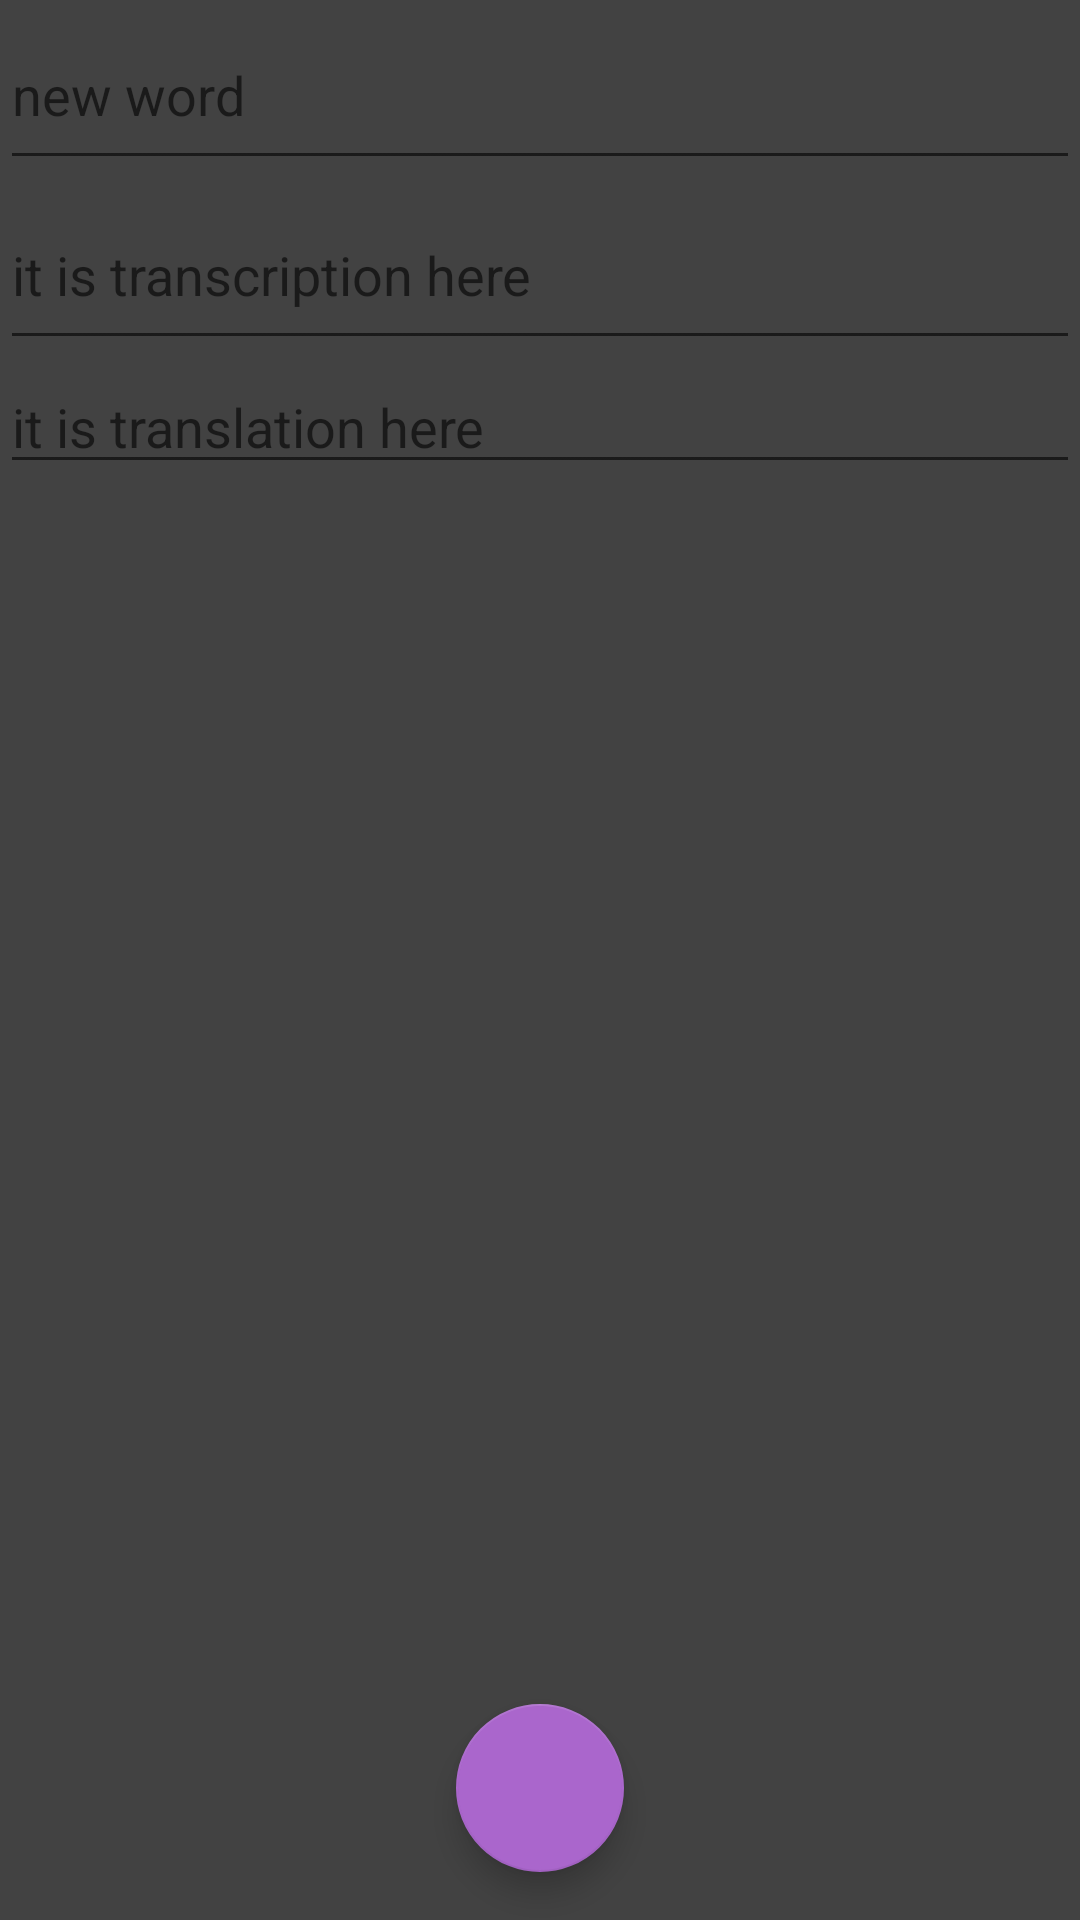

Reconstruct the res/layout file that produces this screen, plus the resources it refers to.
<!-- AndroidManifest.xml: application theme AppTheme -->
<!-- res/layout/adding_word_fragment.xml -->
<?xml version="1.0" encoding="utf-8"?>
<LinearLayout xmlns:android="http://schemas.android.com/apk/res/android"
    xmlns:app="http://schemas.android.com/apk/res-auto"
    xmlns:tools="http://schemas.android.com/tools"
    android:layout_width="match_parent"
    android:layout_height="match_parent"
    tools:context=".ui.fragments.SharedViewModel"
    android:background="@color/cardview_dark_background"
    android:orientation="vertical">


    <com.google.android.material.textfield.TextInputEditText
        android:id="@+id/newWordEditText"
        android:layout_width="match_parent"
        android:layout_height="60dp"
        android:ems="10"
        android:hint="new word"
        android:inputType="text"/>

    <com.google.android.material.textfield.TextInputEditText
        android:id="@+id/newWordsTranscriptionEditText"
        android:layout_width="match_parent"
        android:layout_height="60dp"
        android:ems="10"
        android:hint="it is transcription here"
        android:inputType="text"/>
    <com.google.android.material.textfield.TextInputEditText
        android:id="@+id/newWordsTranslationEditText"
        android:layout_width="match_parent"
        android:layout_height="wrap_content"
        android:ems="10"
        android:hint="it is translation here"
        android:inputType="textMultiLine"/>

    <androidx.recyclerview.widget.RecyclerView
        android:id="@+id/translations_recycler"
        android:layout_width="match_parent"
        android:layout_height="wrap_content"
        >

    </androidx.recyclerview.widget.RecyclerView>




    <androidx.constraintlayout.widget.ConstraintLayout
        android:id="@+id/place_for_snack_dialog_fragment2"
        android:layout_width="match_parent"
        android:layout_height="0dp"
        android:layout_weight="1"
        android:orientation="vertical">



        <com.google.android.material.floatingactionbutton.FloatingActionButton
            android:id="@+id/addNewWordFab"
            android:layout_width="wrap_content"
            android:layout_height="wrap_content"
            android:layout_marginBottom="16dp"
            android:clickable="true"
            app:layout_anchorGravity="top|end"
            app:layout_behavior="com.google.android.material.behavior.HideBottomViewOnScrollBehavior"
            android:foregroundGravity="center"
            app:layout_constraintBottom_toBottomOf="parent"
            app:layout_constraintEnd_toEndOf="parent"
            app:layout_constraintStart_toStartOf="parent"
            app:backgroundTint="@android:color/holo_purple"

            android:src="@drawable/add_basket_96"/>





    </androidx.constraintlayout.widget.ConstraintLayout>


</LinearLayout>


<!-- resources referenced by this layout -->
<resources>
  <style name="AppTheme" parent="Theme.AppCompat.Light.DarkActionBar">
          
          <item name="colorPrimary">@color/colorPrimary</item>
          <item name="colorPrimaryDark">@color/colorPrimaryDark</item>
          <item name="colorAccent">@color/colorAccent</item>
      </style>
  <!-- not gathered from this repository: default colours our renderer supplied (Android Studio template values) -->
  <color name="colorPrimary">#FF6200EE</color>
  <color name="colorPrimaryDark">#FF3700B3</color>
  <color name="colorAccent">#FF03DAC5</color>
</resources>
